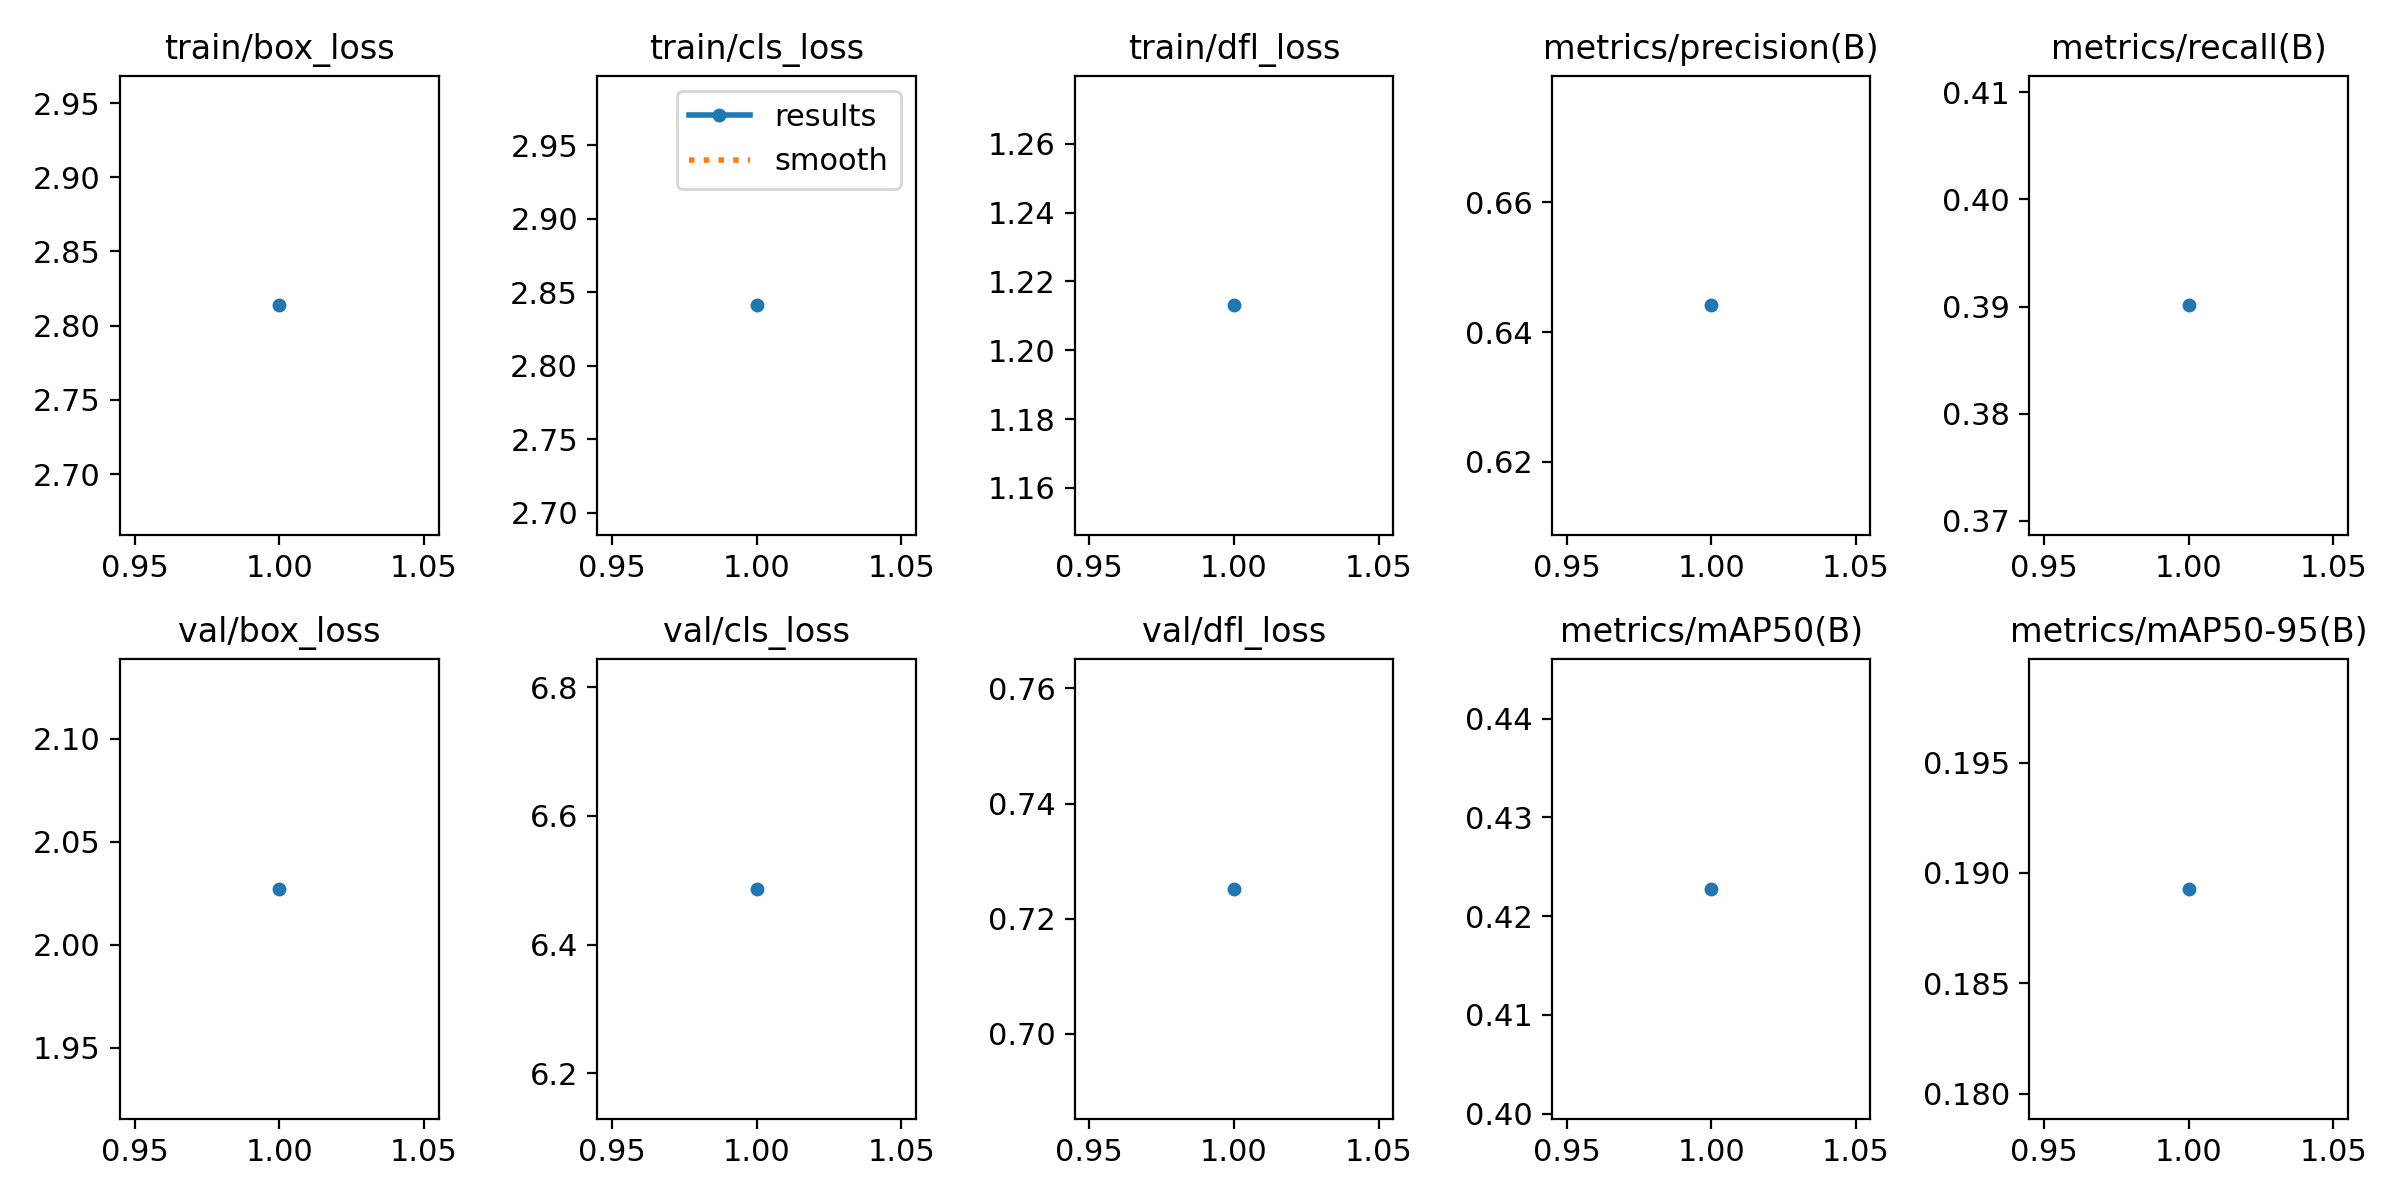

The data file committed next to this chart (first rows):
epoch, time, train/box_loss, train/cls_loss, train/dfl_loss, metrics/precision(B), metrics/recall(B), metrics/mAP50(B), metrics/mAP50-95(B), val/box_loss, val/cls_loss, val/dfl_loss, lr/pg0, lr/pg1, lr/pg2, lr/pg3, lr/pg4, lr/pg5, lr/pg6, lr/pg7
1, 444, 2.814, 2.841, 1.213, 0.6441, 0.3901, 0.4228, 0.1893, 2.027, 6.487, 0.7252, 0.001998, 0.0006662, 0.001998, 0.0006662, 0.001998, 0.0006662, 0.001998, 0.0006662
